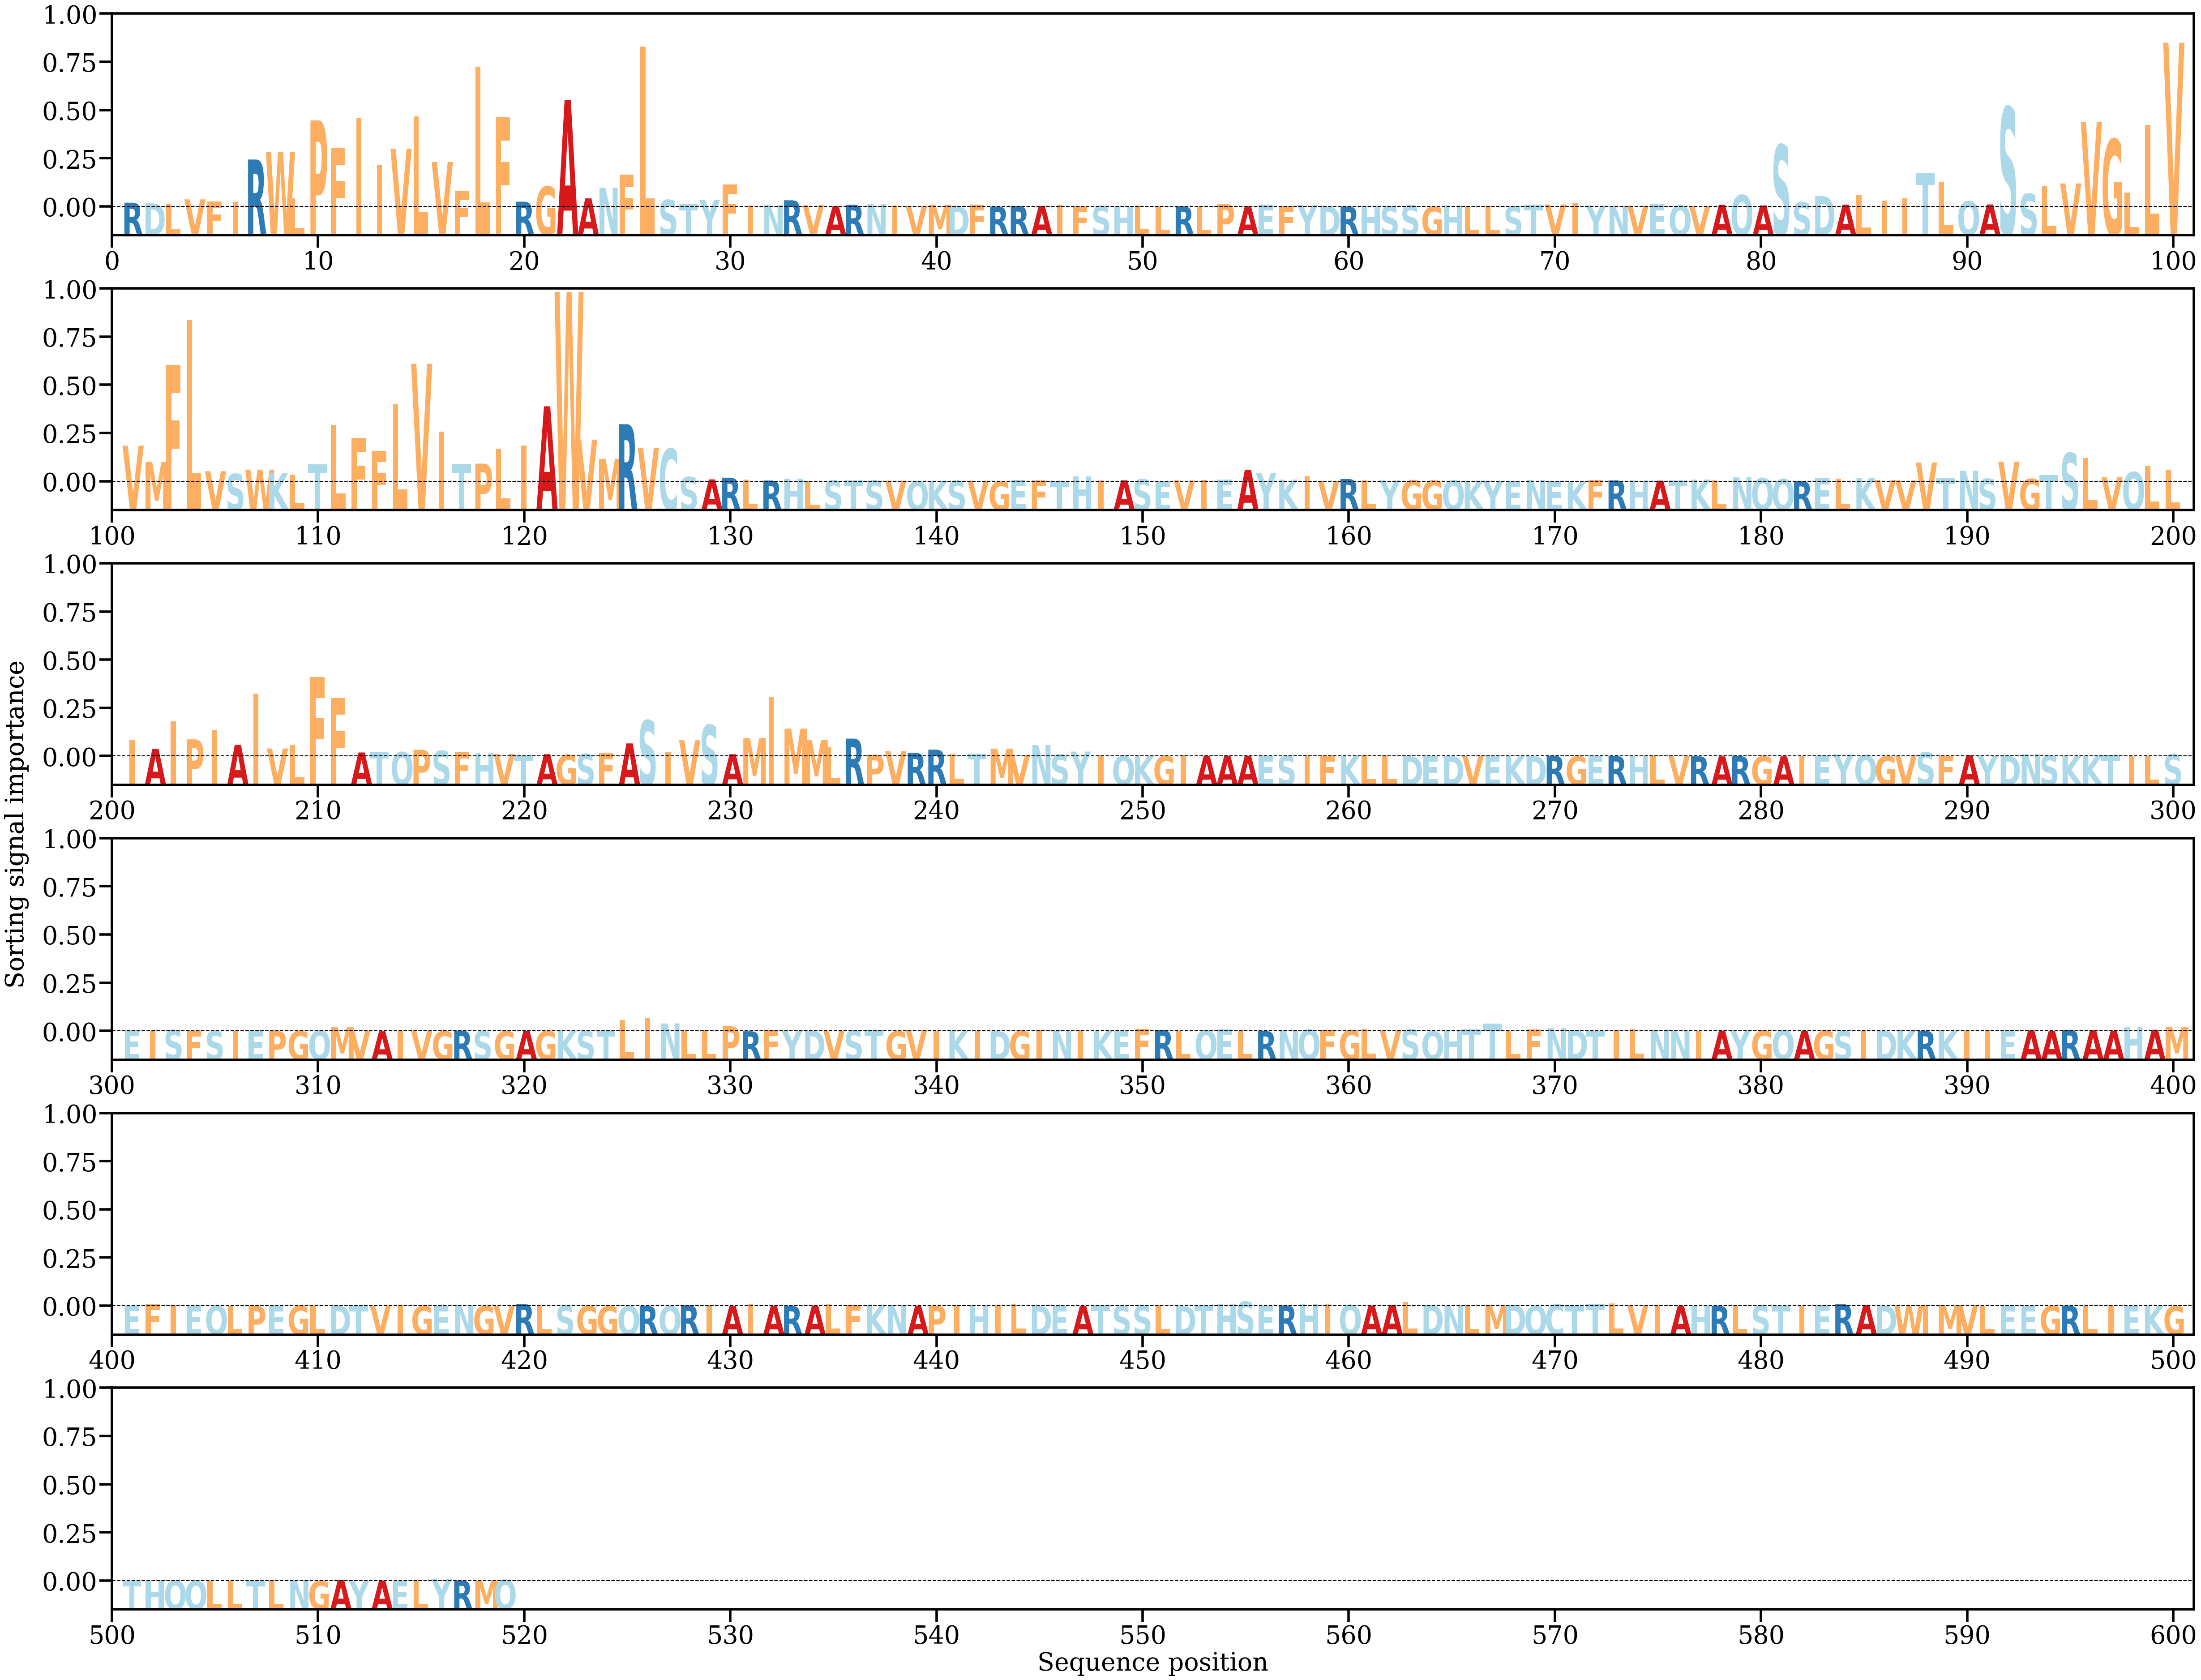

Source data for this figure (header and first rows):
AA, Alpha
R, [0.00089105]
D, [0.00074209]
L, [0.00058569]
V, [0.00161136]
F, [0.00115333]
I, [0.0010742]
R, [0.01028446]
W, [0.01188253]
L, [0.00182251]
P, [0.01879051]
F, [0.01288146]
I, [0.01924507]
I, [0.00904018]
V, [0.01263147]
L, [0.01970755]
V, [0.00976953]
F, [0.00341759]
L, [0.03039084]
F, [0.01945268]
R, [0.00111292]
G, [0.00441732]
A, [0.02322184]
A, [0.00183164]
N, [0.00416425]
F, [0.00698457]
L, [0.03483093]
S, [0.00148445]
T, [0.0005312]
Y, [0.00146168]
F, [0.00487267]
I, [0.0002906]
N, [0.00035695]
R, [0.00141157]
V, [0.00033745]
A, [0.00012438]
R, [0.00044567]
N, [0.00063591]
I, [0.00022931]
V, [0.00013038]
M, [0.0004622]
D, [0.00015905]
F, [0.00047485]
R, [4.1701995e-05]
R, [0.00012813]
A, [0.00016185]
I, [0.00032734]
F, [3.6982634e-05]
S, [0.00016889]
H, [6.9937705e-05]
L, [0.0002987]
L, [4.142985e-05]
R, [9.340474e-05]
L, [3.4064506e-05]
P, [0.00060618]
A, [0.00012425]
E, [0.00050196]
F, [0.00013245]
Y, [0.00039865]
D, [0.00010455]
R, [7.29303e-05]
... 459 more rows
